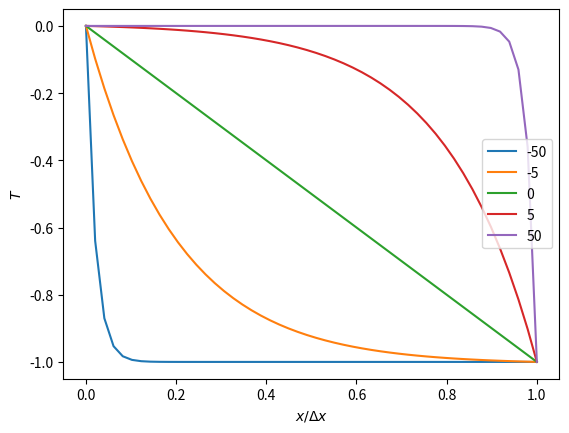

Write Python code to recreate this figure. (Note: this script raises an exception after producing the figure.)
import matplotlib.pyplot as plt
import numpy as np

# set range for Pe
Pe_vals = [-50,-5,1e-6,5,50]

# assign x values
x = np.linspace(0,1)

# set TP and TE
TP = 1
TE = 0

for Pe in Pe_vals:
    T = (TE-TP)*(np.exp(Pe*(x-x[0])/(x[-1]-x[0]))-1) \
        /(np.exp(Pe)-1)
    plt.plot(x, T, label=str(int(Pe)))

plt.xlabel(r"$x/\Delta x$")
plt.ylabel(r"$T$")
plt.legend()
plt.savefig("pic/pectet_visual_pipe.png")
